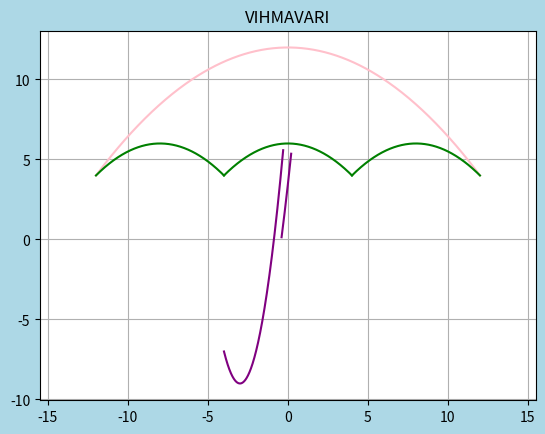

Generate this figure with matplotlib:
import matplotlib.pyplot as plt
import numpy as np

plt.figure(facecolor="lightblue")

# Верхняя часть зонта
x1 = np.linspace(-12, 12, 400)
y1 = -1/18 * x1**2 + 12
plt.plot(x1, y1, color="pink") # розовый цвет

x2 = np.linspace(-4, 4, 400)
y2 = -1/8 * x2**2 + 6
plt.plot(x2, y2, color="green")

x3 = np.linspace(-12, -4, 400)
y3 = -1/8 * (x3 + 8)**2 + 6
plt.plot(x3, y3, color="green")

x4 = np.linspace(4, 12, 400)
y4 = -1/8 * (x4 - 8)**2 + 6
plt.plot(x4, y4, color="green")

# Ручка зонта
x5 = np.linspace(-4, -0.3, 400)
y5 = 2*(x5 + 3)**2 - 9
plt.plot(x5, y5, color="purple")

x6 = np.linspace(-0.4, 0.2, 400)
y6 = 1.5*(x6 + 3)**2 - 10
plt.plot(x6, y6, color="purple")

plt.title("VIHMAVARI") 
plt.grid(True)
plt.axis('equal')
plt.show()

